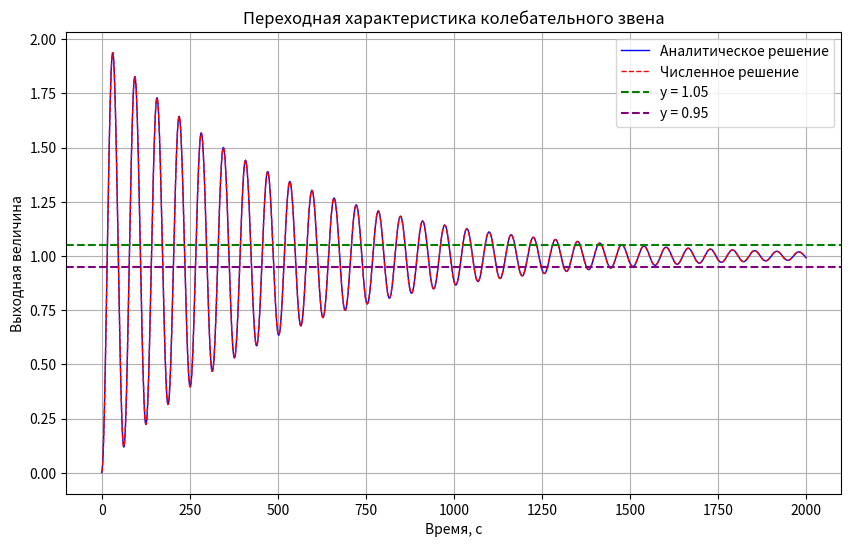
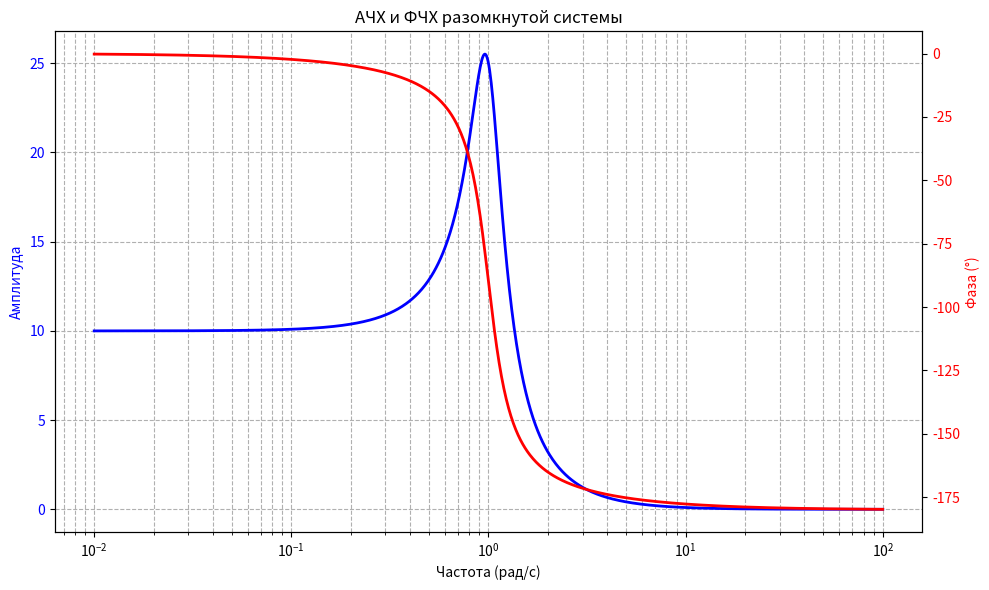
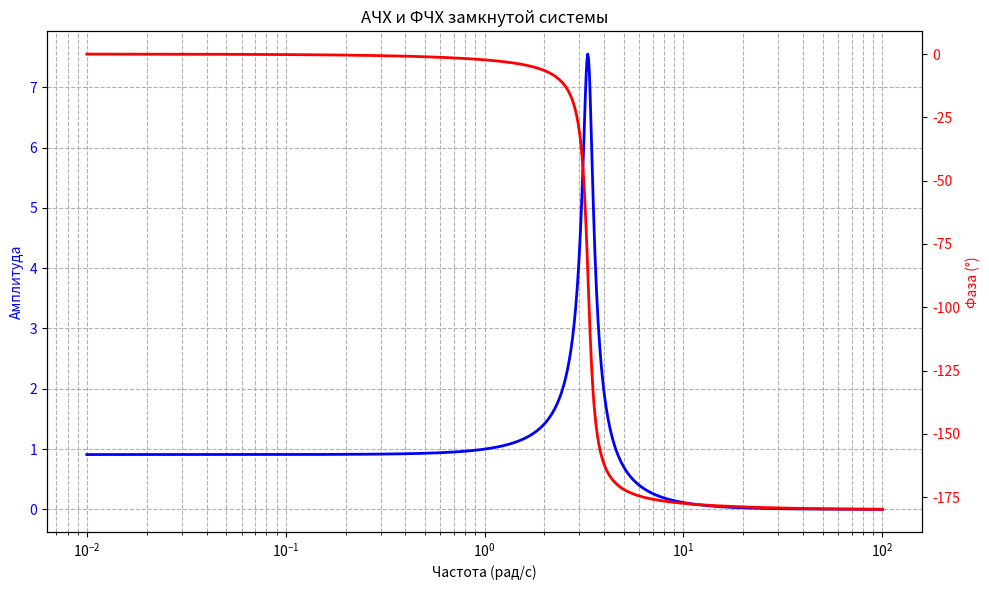
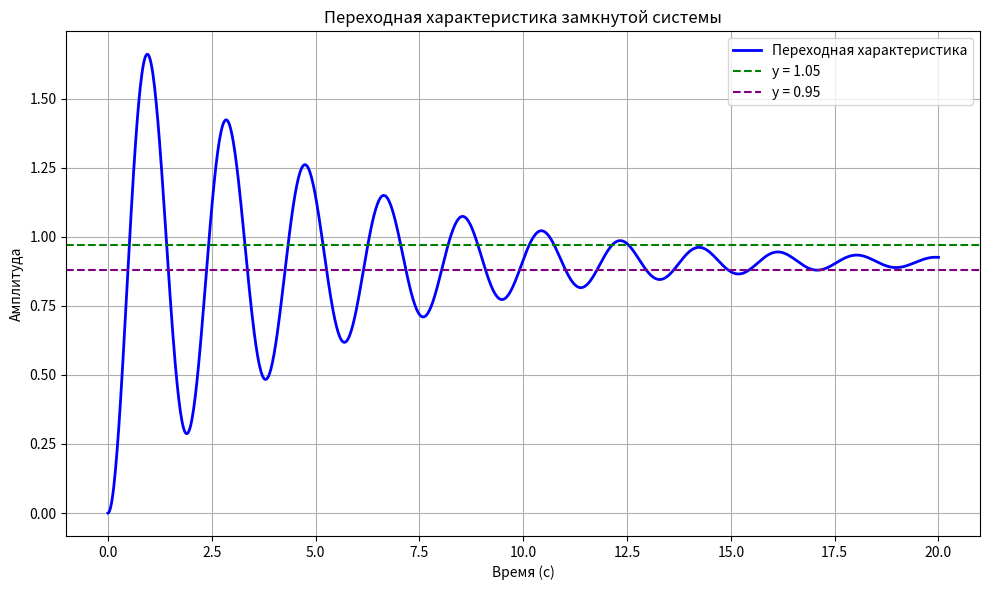
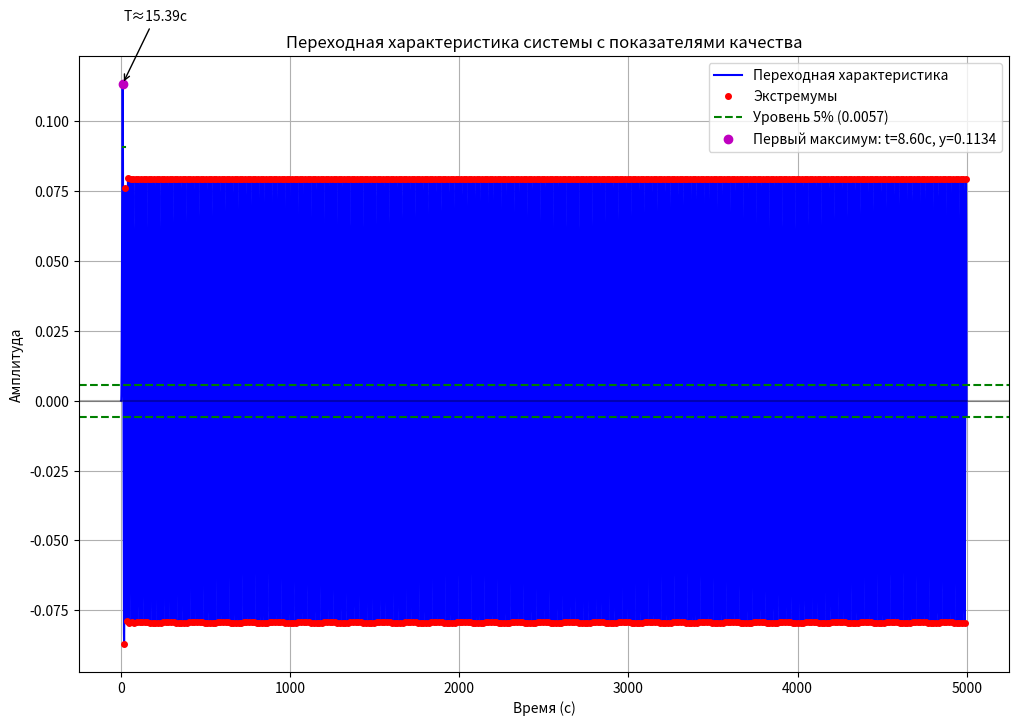
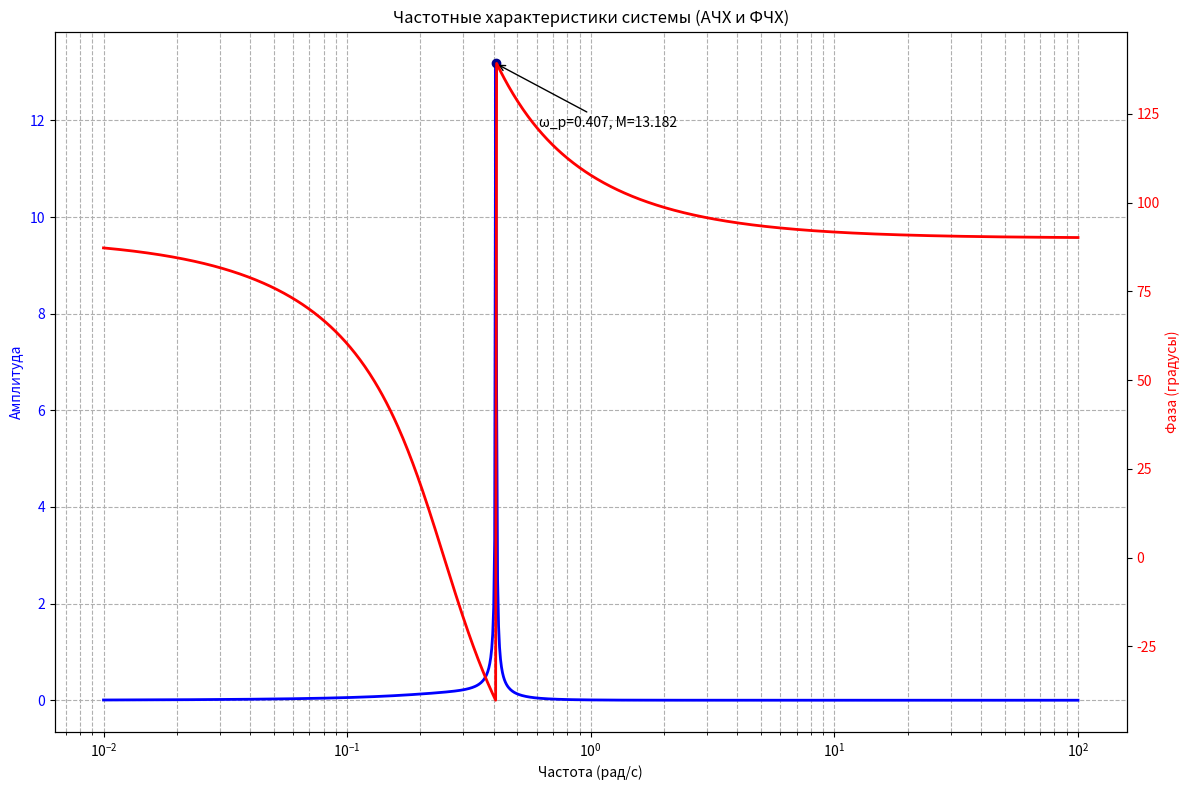

The script that saved these images, in order:
import numpy as np
import matplotlib.pyplot as plt
from scipy.integrate import solve_ivp

# Параметры колебательного звена
T = 10
xi = 0.02
K = 1

# Расчетные параметры
omega_n = 1 / T
omega_d = omega_n * np.sqrt(1 - xi**2)

# Временная сетка
t_max = 2000
t = np.linspace(0, t_max, 1500)

# Аналитическое решение
def h_analytical(t):
    return K * (1 - np.exp(-xi * omega_n * t) * \
                (np.cos(omega_d * t) + (xi / np.sqrt(1 - xi**2)) * np.sin(omega_d * t)))

# Численное решение
def system(t, y):
    dydt = [
        y[1],
        -(1 / T**2) * y[0] - (2 * xi / T) * y[1] + (K / T**2)
    ]
    return dydt

y0 = [0, 0]
solution = solve_ivp(system, [0, t_max], y0, t_eval=t, method='RK45')
y_numerical = solution.y[0]

# Построение графика аналитического и численного решений
plt.figure(figsize=(10, 6))
plt.plot(t, h_analytical(t), 'b-', linewidth=1, label='Аналитическое решение')
plt.plot(t, y_numerical, 'r--', linewidth=1, label='Численное решение')

# Добавление линий уровня
plt.axhline(y=1.05, color='green', linestyle='--', label='y = 1.05')
plt.axhline(y=0.95, color='purple', linestyle='--', label='y = 0.95')

# Настройки графика
plt.grid(True)
plt.xlabel('Время, с')
plt.ylabel('Выходная величина')
plt.title('Переходная характеристика колебательного звена')
plt.legend()
plt.show()

# Расчет прямых показателей качества
max_value = np.max(h_analytical(t))
overshoot = (max_value - K) / K * 100
print(f"Перерегулирование: {overshoot:.2f}%")

max_idx = np.argmax(h_analytical(t))
t_max_response = t[max_idx]
print(f"Время первого максимума: {t_max_response:.2f} с")

T_osc = 2 * np.pi / omega_d
print(f"Период колебаний: {T_osc:.2f} с")

# Расчет времени регулирования (5% критерий)
settling_band = 0.05 * K
steady_state = K
in_band = np.abs(h_analytical(t) - steady_state) <= settling_band
change_points = np.diff(in_band.astype(int))
if np.any(change_points):
    last_exit = np.max(np.where(change_points != 0)[0])
    t_settling = t[last_exit + 1]
else:
    t_settling = 0
print(f"Время регулирования (5%): {t_settling:.2f} с")

# Теоретическое перерегулирование
theoretical_overshoot = np.exp(-np.pi * xi / np.sqrt(1 - xi**2)) * 100
print(f"Теоретическое перерегулирование: {theoretical_overshoot:.2f}%")

# Теоретическое время переходного процесса
t_settle_theor = 3 / (xi * omega_n)
print(f"Теоретическое время переходного процесса: {t_settle_theor:.2f} с")

# Число колебаний за время регулирования
n_osc = t_settling / T_osc
print(f"Число колебаний за время регулирования: {n_osc:.2f}")


import numpy as np
import matplotlib.pyplot as plt
from scipy.signal import lti, freqresp, step

T = 1
xi = 0.2
K = 10

print(f"Параметры: T = {T}, ξ = {xi}, K = {K}")


num_ol = [K]
den_ol = [T**2, 2*xi*T, 1]
open_loop_system = lti(num_ol, den_ol)
print(f"Разомкнутая ветвь: W(s) = {K} / ({T**2}·s² + {2*xi*T}·s + 1)")

# Передаточная функция замкнутой системы (OTU: Φ(s) = W(s)/(1+W(s)))

closed_loop_den = np.polyadd(den_ol, num_ol)
closed_loop_system = lti(num_ol, closed_loop_den)
print(f"Замкнутая система: Φ(s) = {num_ol[0]} / ({closed_loop_den[0]}·s² + {closed_loop_den[1]}·s + {closed_loop_den[2]})")

# Частотный анализ для разомкнутой системы
# Расчёт АЧХ и ФЧХ через freqresp

omega = np.logspace(-2, 2, 1000)  # Диапазон частот
w, h = freqresp(open_loop_system, omega)
mag = np.abs(h)
phase = np.angle(h, deg=True)

# График АЧХ и ФЧХ разомкнутой системы (на одном графике)
fig, ax1 = plt.subplots(figsize=(10, 6))
ax1.semilogx(w, mag, 'b-', linewidth=2, label='Амплитуда')
ax1.set_xlabel('Частота (рад/с)')
ax1.set_ylabel('Амплитуда', color='b')
ax1.tick_params(axis='y', labelcolor='b')
ax1.grid(True, which="both", ls="--")
ax2 = ax1.twinx()
ax2.semilogx(w, phase, 'r-', linewidth=2, label='Фаза')
ax2.set_ylabel('Фаза (°)', color='r')
ax2.tick_params(axis='y', labelcolor='r')
plt.title('АЧХ и ФЧХ разомкнутой системы')
plt.tight_layout()
plt.show()

# Определение запасов устойчивости для ОЛ системы #
# Фазовый запас: находим частоту, где |H(jω)|≈1, затем PM = 180 + фаза
unity_idx = np.argmin(np.abs(mag - 1))
phase_margin = 180 + phase[unity_idx]
crossover_freq = w[unity_idx]

# Амплитудный запас: ищем частоту, при которой фаза ≈ -180°
phase_180_indices = np.where(np.abs(phase + 180) < 1)[0]
if len(phase_180_indices) > 0:
    idx = phase_180_indices[0]
    gain_margin = 1 / mag[idx]
    gain_margin_db = 20 * np.log10(gain_margin)
    phase_crossover_freq = w[idx]
else:
    gain_margin = gain_margin_db = phase_crossover_freq = None

# Частотный анализ замкнутой системы – расчет АЧХ и ФЧХ          #
w_cl, h_cl = freqresp(closed_loop_system, omega)
mag_cl = np.abs(h_cl)
phase_cl = np.angle(h_cl, deg=True)

# Находим резонансный пик (показатель колебательности) и его частоту
M = np.max(mag_cl)
M_idx = np.argmax(mag_cl)
resonance_freq = w_cl[M_idx]

# Определяем полосу пропускания (-3 дБ)
bandwidth_indices = np.where(20 * np.log10(mag_cl) <= -3)[0]
if len(bandwidth_indices) > 0:
    bandwidth_idx = bandwidth_indices[0]
    bandwidth = w_cl[bandwidth_idx]
else:
    bandwidth = None

# График АЧХ и ФЧХ замкнутой системы (на одном графике)
fig, ax1 = plt.subplots(figsize=(10, 6))
ax1.semilogx(w_cl, mag_cl, 'b-', linewidth=2, label='Амплитуда (Замкнутая)')
ax1.set_xlabel('Частота (рад/с)')
ax1.set_ylabel('Амплитуда', color='b')
ax1.tick_params(axis='y', labelcolor='b')
ax1.grid(True, which="both", ls="--")
ax2 = ax1.twinx()
ax2.semilogx(w_cl, phase_cl, 'r-', linewidth=2, label='Фаза (Замкнутая)')
ax2.set_ylabel('Фаза (°)', color='r')
ax2.tick_params(axis='y', labelcolor='r')
plt.title('АЧХ и ФЧХ замкнутой системы')
plt.tight_layout()
plt.show()

# Переходная характеристика замкнутой системы
t = np.linspace(0, 20, 1000)
t_out, y_step = closed_loop_system.step(T=t)

plt.figure(figsize=(10, 6))
plt.plot(t_out, y_step, 'b-', linewidth=2, label='Переходная характеристика')
steady_state_value = y_step[-1]
plt.axhline(y=steady_state_value * 1.05, color='green', linestyle='--', label='y = 1.05')
plt.axhline(y=steady_state_value * 0.95, color='purple', linestyle='--', label='y = 0.95')
plt.xlabel('Время (с)')
plt.ylabel('Амплитуда')
plt.title('Переходная характеристика замкнутой системы')
plt.grid(True)
plt.legend()
plt.tight_layout()
plt.show()


# Для замкнутой системы: Φ(s) = K / (s² + 2ξ s + (1+K)) (при T = 1)
omega_n_cl = np.sqrt(1 + K)         # Натуральная частота закрытой системы
zeta_cl = xi / omega_n_cl           # Эффективный коэффициент демпфирования
omega_d_cl = omega_n_cl * np.sqrt(1 - zeta_cl**2)  # Демпфированная частота

# Теоретическое перерегулирование (%)
Mp_theory = np.exp(-np.pi * zeta_cl / np.sqrt(1 - zeta_cl**2)) * 100

# Теоретическое время регулирования (5%-критерий)
Ts_theory = 3 / (zeta_cl * omega_n_cl)

# Период колебаний
T_osc = 2 * np.pi / omega_d_cl

# Вывод показателей качества
print("\nКосвенные показатели качества замкнутой системы:")
print("--------------------------------------------------")
print(f"Фазовый запас (по разомкнутой ветви): {phase_margin:.2f}°")
print(f"Частота среза (фазовый переход): {crossover_freq:.2f} рад/с")
if gain_margin is not None:
    print(f"Амплитудный запас: {gain_margin_db:.2f} дБ при частоте {phase_crossover_freq:.2f} рад/с")
else:
    print("Амплитудный запас: не определён (фаза не достигает -180°)")
print(f"Показатель колебательности (резонансный пик, M): {M:.2f}")
print(f"Резонансная частота: {resonance_freq:.2f} рад/с")
if bandwidth is not None:
    print(f"Полоса пропускания: {bandwidth:.2f} рад/с")
else:
    print("Полоса пропускания: не определена")
# Для эмпирического времени регулирования ищем первый момент, когда ошибка становится менее 5%
settling_idx = np.where(np.abs(y_step - steady_state_value) <= 0.05 * steady_state_value)[0]
settling_time_empirical = t_out[settling_idx[0]] if len(settling_idx) > 0 else t_out[-1]
print(f"Эмпирическое время регулирования (5%): {settling_time_empirical:.2f} с")
print(f"Теоретическое время регулирования: {Ts_theory:.2f} с")
print(f"Период колебаний: {T_osc:.2f} с")
print(f"Теоретическое перерегулирование: {Mp_theory:.2f} %")

# Теоретическое время переходного процесса по закону 3/(ξ·ωn) для разомкнутой системы (для справки)
t_p_theory = 3 / (xi * (1/T))
print(f"Теоретическое время переходного процесса (разомкнутой): {t_p_theory:.2f} с")


import numpy as np
import matplotlib.pyplot as plt
from scipy.signal import lti, freqresp

# Параметры передаточной функции
k = 0.5
T1 = 6
T2 = 4
xi = 0.6  # коэффициент демпфирования (eps)

# Передаточная функция W_p = (k * p) / ((T1 * p + 1) * (T2^2 * p^2 + 2 * T2 * xi * p + 1))
num = [k, 0]  # k*p
den = [T1 * T2**2, T1 * 2 * T2 * xi, T1 + T2**2, 2 * xi * T2, 1]
system = lti(num, den)

t_max = 5000
t = np.linspace(0, t_max, 50000)

# Единичное ступенчатое воздействие
_, y_step = system.step(T=t)

# Определение локальных экстремумов
extrema_times = []
extrema_values = []
for i in range(1, len(t)-1):
    if (y_step[i] > y_step[i-1] and y_step[i] > y_step[i+1]) or \
       (y_step[i] < y_step[i-1] and y_step[i] < y_step[i+1]):
        extrema_times.append(t[i])
        extrema_values.append(y_step[i])

# Расчет периода колебаний по последовательным максимумам или минимумам
periods = []
for i in range(2, len(extrema_times)):
    if (extrema_values[i] * extrema_values[i-2] > 0):  # если экстремумы одного знака
        periods.append(extrema_times[i] - extrema_times[i-2])
T_osc = np.mean(periods) if periods else 0

# Расчет теоретического периода колебаний
omega_d = 1 / T2 * np.sqrt(1 - xi**2)
T_osc_theory = 2 * np.pi / omega_d

# Расчет декремента затухания
decay_ratios = []
for i in range(2, len(extrema_values)):
    if (extrema_values[i] * extrema_values[i-2] > 0):
        decay_ratios.append(abs(extrema_values[i] / extrema_values[i-2]))
decay_ratio = np.mean(decay_ratios) if decay_ratios else 1

# Расчет перерегулирования
max_value = np.max(y_step)
min_value = np.min(y_step)
steady_state = y_step[-1]
overshoot = (max_value - steady_state) / steady_state * 100 if steady_state != 0 else 0

# Определение времени регулирования (5%)
threshold = 0.05 * max(abs(max_value), abs(min_value))
in_band = np.where(np.abs(y_step) <= threshold)[0]
settling_time = t[in_band[0]] if len(in_band) > 0 else None

# Построение графика переходной характеристики с улучшенной визуализацией
plt.figure(figsize=(12, 8))
plt.plot(t, y_step, 'b-', linewidth=1.5, label='Переходная характеристика')
plt.plot(extrema_times, extrema_values, 'ro', markersize=4, label='Экстремумы')

# Отображение линий уровня для оценки колебаний
plt.axhline(y=threshold, color='green', linestyle='--', label=f'Уровень 5% ({threshold:.4f})')
plt.axhline(y=-threshold, color='green', linestyle='--')
plt.axhline(y=0, color='black', linestyle='-', alpha=0.3)

# Маркировка важных точек
plt.plot(extrema_times[0], extrema_values[0], 'mo', markersize=6,
         label=f'Первый максимум: t={extrema_times[0]:.2f}с, y={extrema_values[0]:.4f}')

# Отображение периода колебаний
if len(extrema_times) >= 3:
    plt.annotate(f'T≈{T_osc:.2f}с',
                 xy=(extrema_times[0], extrema_values[0]),
                 xytext=(extrema_times[0]+T_osc/4, extrema_values[0]*1.2),
                 arrowprops=dict(arrowstyle="->"))
    plt.plot([extrema_times[0], extrema_times[2]],
             [extrema_values[0]*0.8, extrema_values[0]*0.8], 'g-')

plt.grid(True)
plt.xlabel('Время (с)')
plt.ylabel('Амплитуда')
plt.title('Переходная характеристика системы с показателями качества')
plt.legend()

# Частотный анализ
omega = np.logspace(-2, 2, 1000)
w, h = freqresp(system, omega)
mag = np.abs(h)
phase = np.angle(h, deg=True)

# Построение АЧХ и ФЧХ на одном графике (по примеру из PDF)
fig, ax1 = plt.subplots(figsize=(12, 8))
ax1.set_xlabel('Частота (рад/с)')
ax1.set_ylabel('Амплитуда', color='blue')
ax1.semilogx(w, mag, 'blue', linewidth=2)
ax1.tick_params(axis='y', labelcolor='blue')
ax1.grid(True, which="both", ls="--")

ax2 = ax1.twinx()
ax2.set_ylabel('Фаза (градусы)', color='red')
ax2.semilogx(w, phase, 'red', linewidth=2)
ax2.tick_params(axis='y', labelcolor='red')

# Нахождение резонансной частоты для ACX
resonance_idx = np.argmax(mag)
resonance_freq = w[resonance_idx]
resonance_mag = mag[resonance_idx]

# Маркировка резонансной частоты
ax1.plot(resonance_freq, resonance_mag, 'o', markersize=6, color='darkblue')
ax1.annotate(f'ω_р={resonance_freq:.3f}, M={resonance_mag:.3f}',
             xy=(resonance_freq, resonance_mag),
             xytext=(resonance_freq*1.5, resonance_mag*0.9),
             arrowprops=dict(arrowstyle="->"))

plt.title('Частотные характеристики системы (АЧХ и ФЧХ)')
plt.tight_layout()

# Вывод прямых показателей качества
print("Прямые показатели качества системы:")
print(f"Максимальное значение: {max_value:.4f}")
print(f"Минимальное значение: {min_value:.4f}")
print(f"Перерегулирование: {overshoot:.2f}%")
print(f"Время первого максимума: {extrema_times[0]:.2f} с")
print(f"Период колебаний (фактический): {T_osc:.2f} с")
print(f"Период колебаний (теоретический): {T_osc_theory:.2f} с")
print(f"Коэффициент затухания: {decay_ratio:.4f}")
print(f"Время регулирования (5%): {settling_time:.2f} с" if settling_time else "Время регулирования не достигнуто")
print(f"Показатель колебательности (M): {resonance_mag:.3f}")
print(f"Резонансная частота: {resonance_freq:.3f} рад/с")

plt.show()
